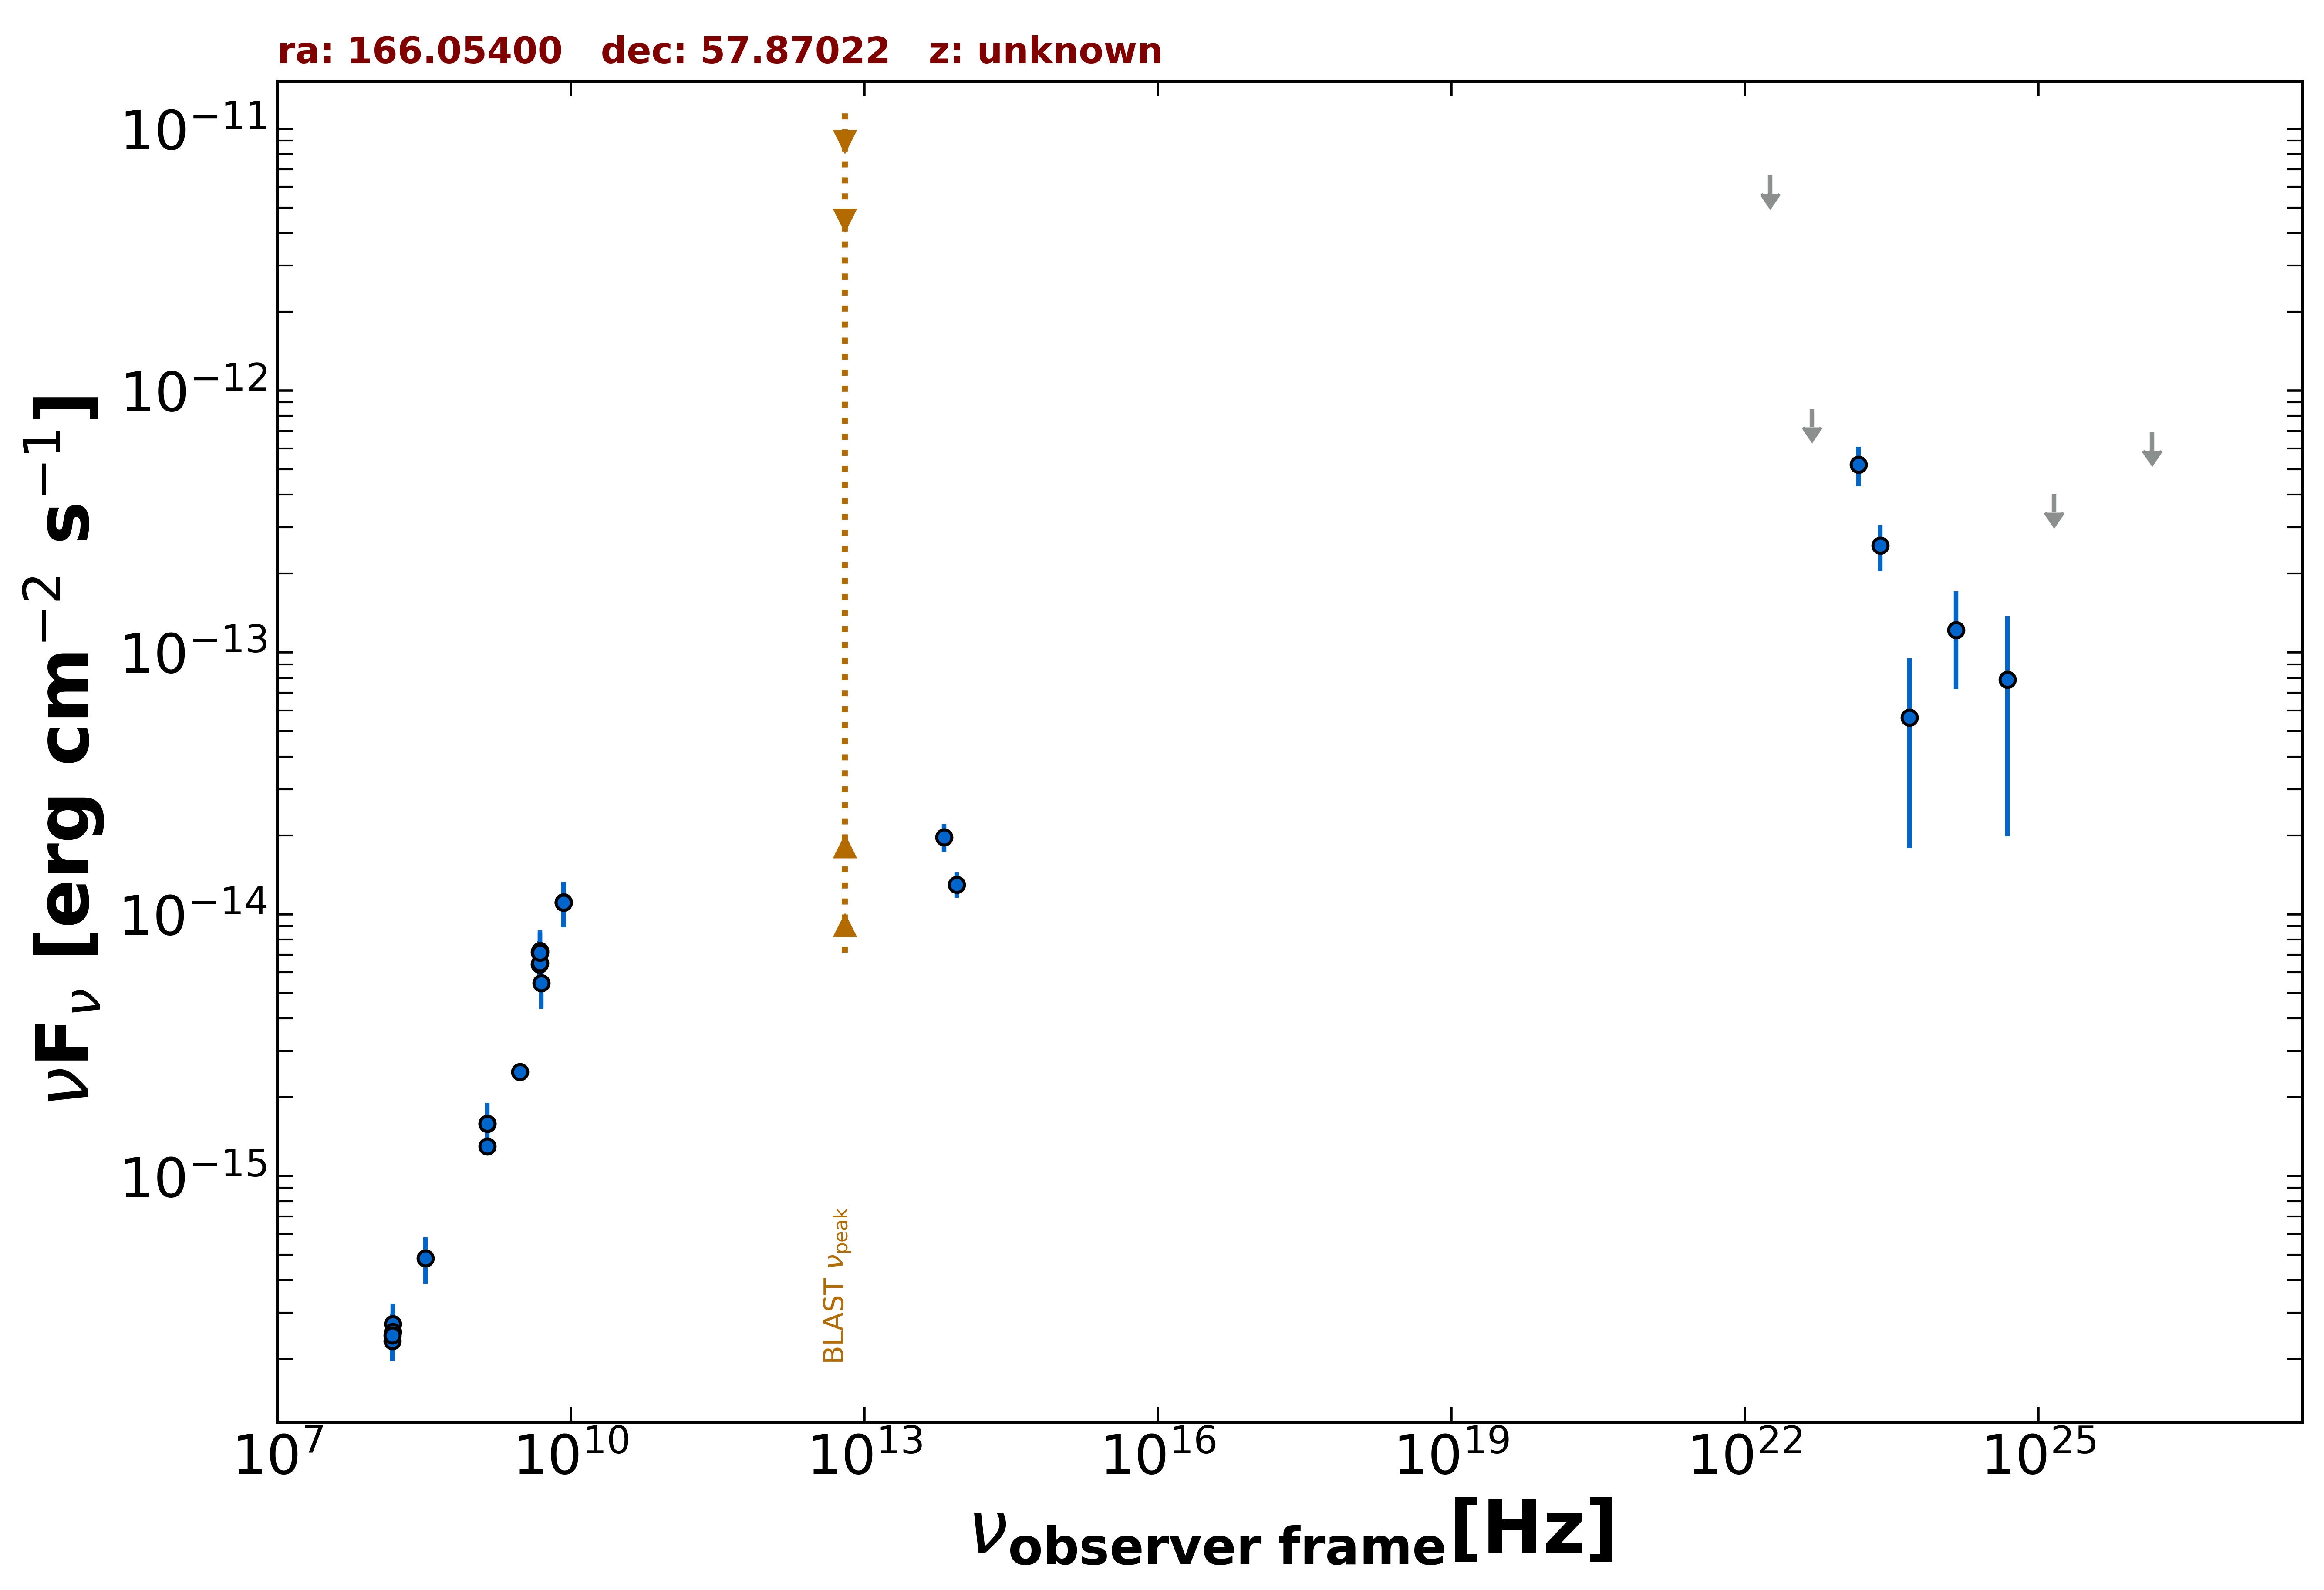

Source data for this figure (header and first rows):
freq., flux, err_flux, MJD_start, MJD_end, flag, catalog, reference
1.400e+09, 1.296e-15, 2.000e-18, 55000, 55000, , FIRST, White et al. 1997  ApJ  475 479
1.400e+09, 1.586e-15, 4.750e-17, 55000, 55000, , NVSS, Condon et al. 1998  AJ  115  1693
3.000e+09, 2.493e-15, 1.000e-17, 55000, 55000, , VLASSQL, Gordon et al. 2021  ApJS  255  30
1.500e+08, 2.347e-16, 2.375e-17, 55000, 55000, , TGSS150, Intema et al. 2017  A&A  598  A781
8.400e+09, 1.110e-14, 0.000e+00, 55000, 55000, , CRATES, Healey et al. 2007  ApJS  171  61
4.800e+09, 6.432e-15, 5.760e-16, 55000, 55000, , GB6, Gregory et al. 1996  ApJS  103  427
4.800e+09, 7.152e-15, 7.680e-16, 55000, 55000, , GB87, Gregory et al. 1992  VizieR  VIII/14/j20…
8.817e+13, 1.297e-14, 1.440e-15, 55000, 55000, , UNWISE, Schlafly et al. 2019  ApJS  240  30
6.517e+13, 1.969e-14, 2.355e-15, 55000, 55000, , UNWISE, Schlafly et al. 2019  ApJS  240  30
2.418e+23, 2.555e-13, 5.125e-14, 55000, 55000, , 4FGL-DR3, The Fermi-LAT Collaboration 2022  arXiv:…
1.813e+22, 6.647e-12, 0.000e+00, 55000, 55000, UL, 4FGL-DR3, The Fermi-LAT Collaboration 2022  arXiv:…
4.835e+22, 8.522e-13, 0.000e+00, 55000, 55000, UL, 4FGL-DR3, The Fermi-LAT Collaboration 2022  arXiv:…
1.451e+23, 5.211e-13, 9.000e-14, 55000, 55000, , 4FGL-DR3, The Fermi-LAT Collaboration 2022  arXiv:…
4.835e+23, 5.633e-14, 3.844e-14, 55000, 55000, , 4FGL-DR3, The Fermi-LAT Collaboration 2022  arXiv:…
1.451e+24, 1.215e-13, 4.927e-14, 55000, 55000, , 4FGL-DR3, The Fermi-LAT Collaboration 2022  arXiv:…
4.835e+24, 7.855e-14, 5.871e-14, 55000, 55000, , 4FGL-DR3, The Fermi-LAT Collaboration 2022  arXiv:…
1.451e+25, 4.019e-13, 0.000e+00, 55000, 55000, UL, 4FGL-DR3, The Fermi-LAT Collaboration 2022  arXiv:…
1.451e+26, 6.920e-13, 0.000e+00, 55000, 55000, UL, 4FGL-DR3, The Fermi-LAT Collaboration 2022  arXiv:…
4.835e+24, 7.855e-14, 5.871e-14, 55000, 55000, , DEBL, EBL-corrected flux
4.850e+09, 6.499e-15, 1.310e-15, 55000, 55000, , SPECFINDV3, Stein et al.  2021  A&A  655  A17
4.850e+09, 7.227e-15, 1.455e-15, 55000, 55000, , SPECFINDV3, Stein et al.  2021  A&A  655  A17
4.850e+09, 7.130e-15, 1.406e-15, 55000, 55000, , SPECFINDV3, Stein et al.  2021  A&A  655  A17
3.250e+08, 4.843e-16, 9.750e-17, 55000, 55000, , SPECFINDV3, Stein et al.  2021  A&A  655  A17
1.400e+09, 1.582e-15, 3.220e-16, 55000, 55000, , SPECFINDV3, Stein et al.  2021  A&A  655  A17
1.510e+08, 2.718e-16, 5.440e-17, 55000, 55000, , SPECFINDV3, Stein et al.  2021  A&A  655  A17
1.510e+08, 2.537e-16, 5.135e-17, 55000, 55000, , SPECFINDV3, Stein et al.  2021  A&A  655  A17
8.400e+09, 1.109e-14, 2.183e-15, 55000, 55000, , SPECFINDV3, Stein et al.  2021  A&A  655  A17
1.500e+08, 2.460e-16, 4.950e-17, 55000, 55000, , SPECFINDV3, Stein et al.  2021  A&A  655  A17
5.000e+09, 5.450e-15, 1.100e-15, 55000, 55000, , SPECFINDV3, Stein et al.  2021  A&A  655  A17
8.400e+09, 1.109e-14, 2.183e-15, 55000, 55000, , SPECFINDV3, Stein et al.  2021  A&A  655  A17
